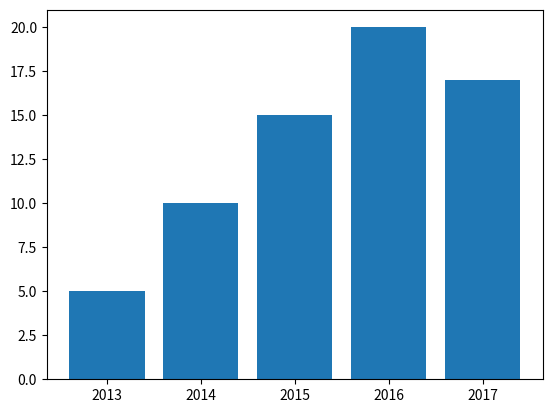

Write Python code to recreate this figure.
import matplotlib.pyplot as plt
import os


root = os.getcwd()
filePath = f'{root}/onlineClass/week11Datastructure/class1/파일다루기'


# matplotlib의 일부인 pyplot 라이브러리를 불러옵니다.

# 엘리스에서 차트를 그릴 때 필요한 라이브러리를 불러옵니다.
# from elice_utils import EliceUtils
# elice_utils = EliceUtils()

# 월별 평균 기온을 선언합니다. 수정하지 마세요.
years = [2013, 2014, 2015, 2016, 2017]
temperatures = [5, 10, 15, 20, 17]

# 막대 차트를 출력합니다.


def draw_graph():
    # 막대 그래프의 막대 위치를 결정하는 pos를 선언합니다.
    pos = range(len(years))  # [0, 1, 2, 3, 4]

    # 높이가 온도인 막대 그래프를 그립니다.
    # 각 막대를 가운데 정렬합니다.
    plt.bar(pos, temperatures, align='center')

    # 각 막대에 해당되는 연도를 표기합니다.
    plt.xticks(pos, years)

    # 그래프를 엘리스 플랫폼 상에 표시합니다.
    plt.savefig('graph.png')
    # elice_utils.send_image('graph.png')


print('막대 차트를 출력합니다.')
draw_graph()
